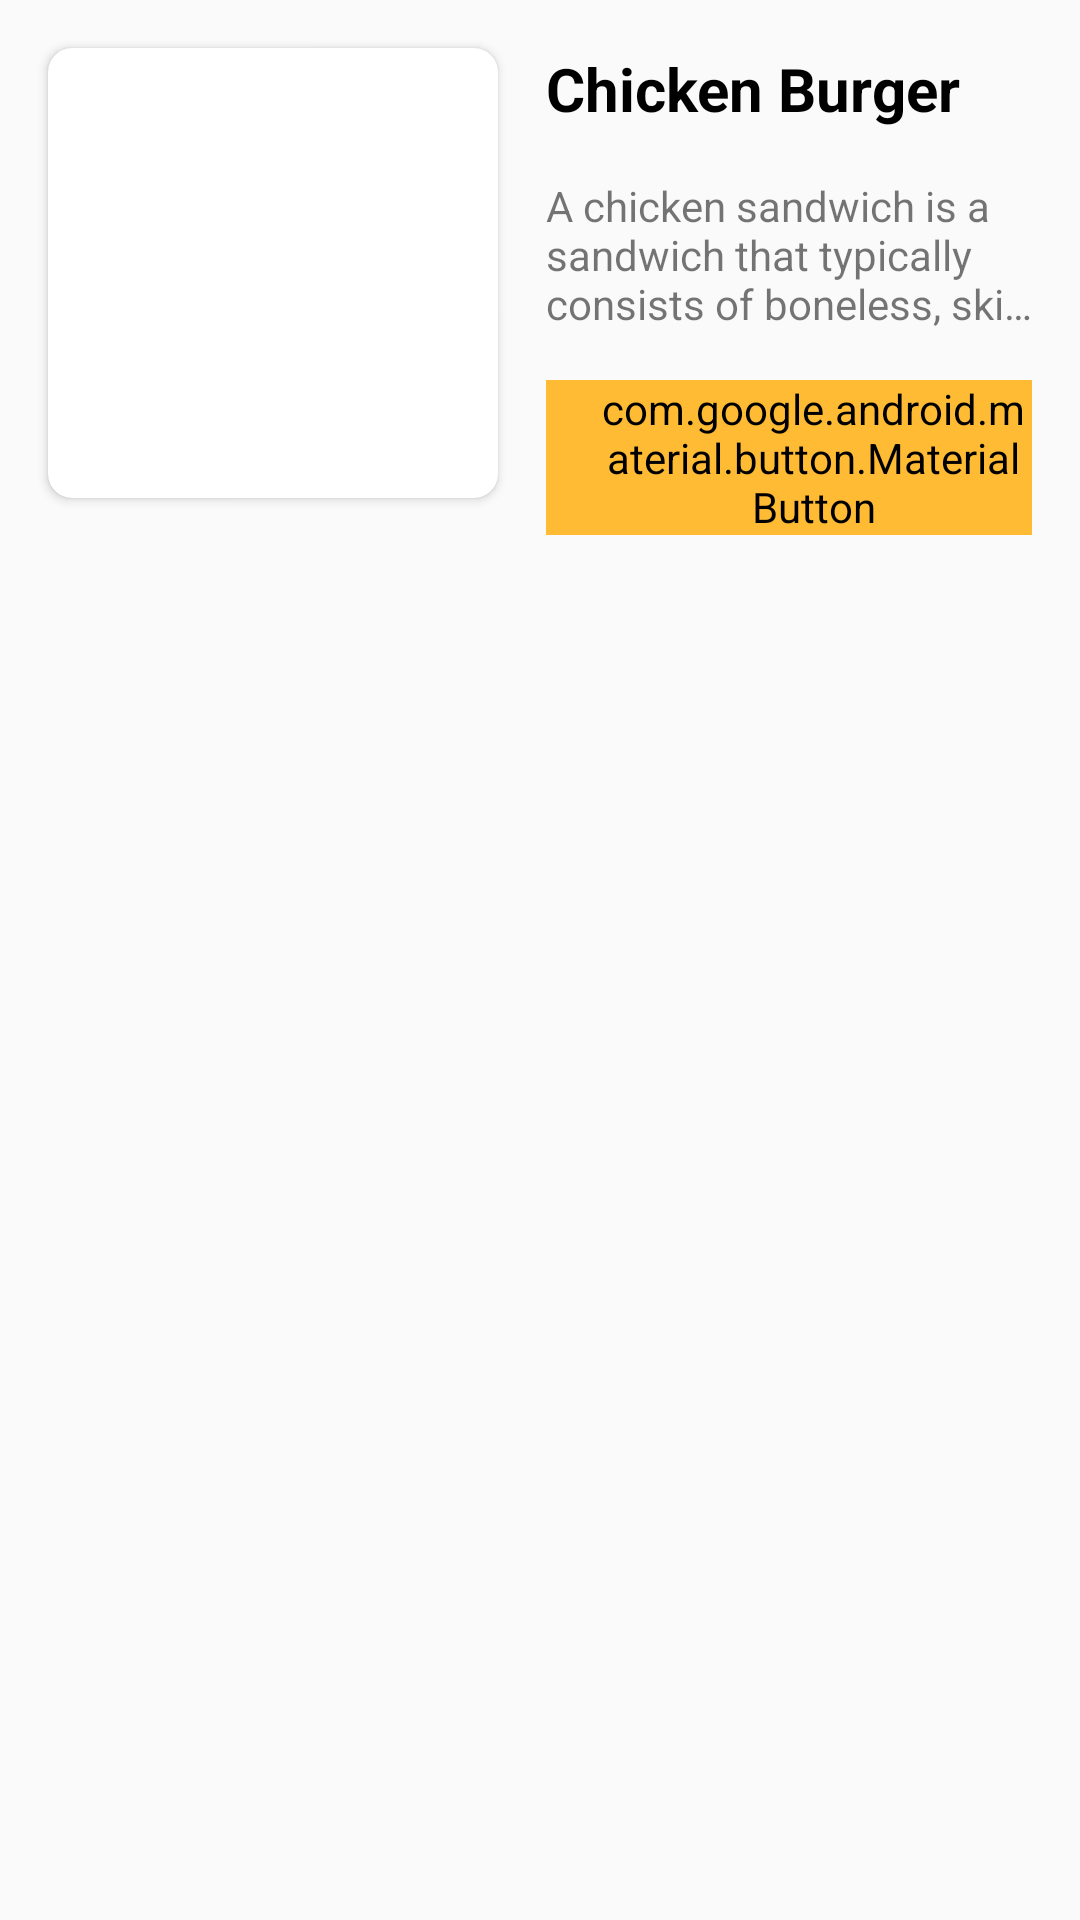

Reconstruct the res/layout file that produces this screen, plus the resources it refers to.
<!-- AndroidManifest.xml: application theme AppTheme -->
<!-- res/layout/view_item_burger.xml -->
<?xml version="1.0" encoding="utf-8"?>
<androidx.constraintlayout.widget.ConstraintLayout xmlns:android="http://schemas.android.com/apk/res/android"
    android:layout_width="match_parent"
    android:layout_height="wrap_content"
    xmlns:app="http://schemas.android.com/apk/res-auto">

    <androidx.cardview.widget.CardView
        android:id="@+id/cvBurgerImage"
        android:layout_width="150dp"
        android:layout_height="150dp"
        android:layout_marginStart="16dp"
        app:cardCornerRadius="@dimen/margin_medium"
        android:layout_marginTop="16dp"
        app:layout_constraintStart_toStartOf="parent"
        app:layout_constraintTop_toTopOf="parent">

        <ImageView
            android:id="@+id/ivBurger"
            android:layout_width="wrap_content"
            android:layout_height="wrap_content"
            android:scaleType="centerCrop"
            android:src="@drawable/burgers"/>
    </androidx.cardview.widget.CardView>


    <TextView
        android:id="@+id/tvBurgerName"
        android:layout_width="wrap_content"
        android:layout_height="wrap_content"
        android:layout_marginStart="16dp"
        android:textSize="@dimen/text_regular_3x"
        android:textColor="@android:color/black"
        android:textStyle="bold"
        app:layout_constraintStart_toEndOf="@+id/cvBurgerImage"
        app:layout_constraintTop_toTopOf="@+id/cvBurgerImage"
        android:text="Chicken Burger" />

    <TextView
        android:id="@+id/tvDescription"
        android:layout_width="0dp"
        android:layout_height="wrap_content"
        android:layout_marginTop="16dp"
        android:lines="3"
        android:ellipsize="end"
        android:layout_marginEnd="16dp"
        android:text='A chicken sandwich is a sandwich that typically consists of boneless, skinless chicken breast served between slices of bread, on a bun, or on a roll. Variations on the "chicken sandwich" include the chicken burger or chicken on a bun, hot chicken, and chicken salad sandwich.'
        app:layout_constraintEnd_toEndOf="parent"
        app:layout_constraintStart_toStartOf="@+id/tvBurgerName"
        app:layout_constraintTop_toBottomOf="@+id/tvBurgerName" />

    <com.google.android.material.button.MaterialButton
        android:id="@+id/btnAddToCart"
        android:layout_width="0dp"
        android:layout_height="wrap_content"
        android:layout_marginTop="16dp"
        android:backgroundTint="@android:color/holo_orange_light"
        android:drawableStart="@drawable/ic_add_shopping_cart_white_24dp"
        android:paddingStart="@dimen/margin_medium_2"
        android:text="Add to cart"
        android:textColor="@android:color/background_light"
        app:layout_constraintEnd_toEndOf="@+id/tvDescription"
        app:layout_constraintStart_toStartOf="@+id/tvDescription"
        app:layout_constraintTop_toBottomOf="@+id/tvDescription" />

</androidx.constraintlayout.widget.ConstraintLayout>
<!-- resources referenced by this layout -->
<resources>
  <dimen name="margin_medium">8dp</dimen>
  <dimen name="margin_medium_2">16dp</dimen>
  <dimen name="text_regular_3x">20sp</dimen>
  <style name="AppTheme" parent="Theme.AppCompat.Light.DarkActionBar">
          
          <item name="colorPrimary">@color/colorPrimary</item>
          <item name="colorPrimaryDark">@color/colorPrimaryDark</item>
          <item name="colorAccent">@color/colorAccent</item>
      </style>
  <!-- not gathered from this repository: default colours our renderer supplied (Android Studio template values) -->
  <color name="colorPrimary">#FF6200EE</color>
  <color name="colorPrimaryDark">#FF3700B3</color>
  <color name="colorAccent">#FF03DAC5</color>
</resources>
